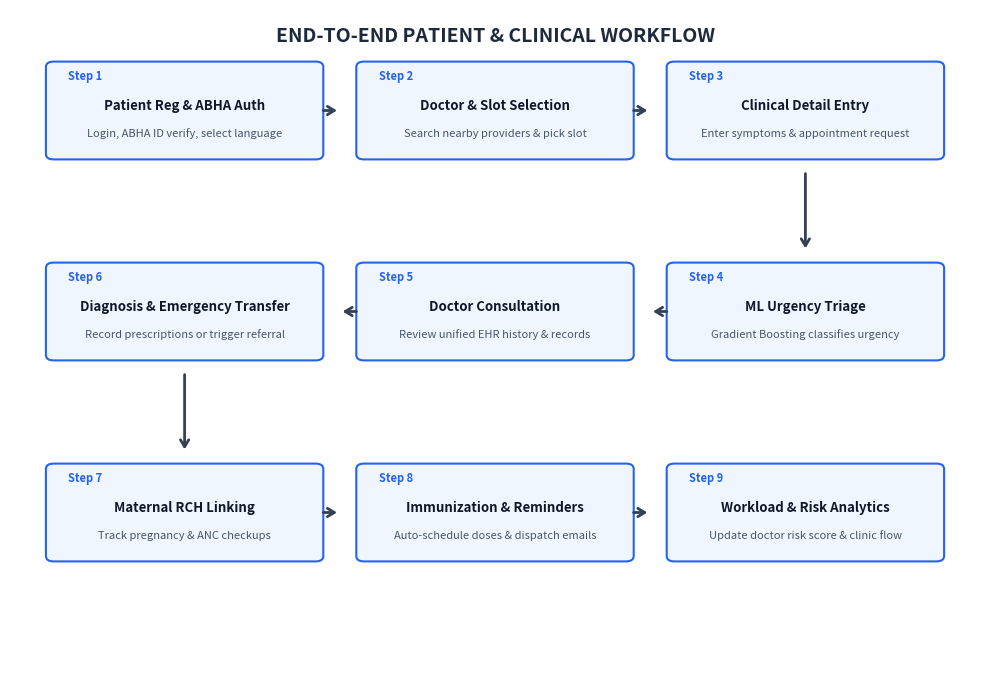

Write the Python code that produced this figure.
import matplotlib.pyplot as plt
import matplotlib.patches as patches

fig, ax = plt.subplots(figsize=(10, 7), dpi=300)
ax.set_xlim(0, 100)
ax.set_ylim(0, 100)
ax.axis('off')

# Title
ax.text(50, 96, 'END-TO-END PATIENT & CLINICAL WORKFLOW', fontsize=14, fontweight='bold', ha='center', va='center', color='#1E293B')

def draw_step(ax, x, y, w, h, step_num, title, desc, color='#2563EB', bg='#EFF6FF'):
    rect = patches.FancyBboxPatch((x, y), w, h, boxstyle='round,pad=0.3,rounding_size=0.8',
                                 linewidth=1.5, edgecolor=color, facecolor=bg)
    ax.add_patch(rect)
    ax.text(x + 2, y + h - 2.5, f'Step {step_num}', fontsize=8, fontweight='bold', color=color)
    ax.text(x + w/2, y + h*0.55, title, fontsize=9.5, fontweight='bold', ha='center', va='center', color='#0F172A')
    ax.text(x + w/2, y + h*0.25, desc, fontsize=8, ha='center', va='center', color='#475569')

# Grid layout for steps (3x3 grid)
steps = [
    (1, 'Patient Reg & ABHA Auth', 'Login, ABHA ID verify, select language', 4, 78),
    (2, 'Doctor & Slot Selection', 'Search nearby providers & pick slot', 36, 78),
    (3, 'Clinical Detail Entry', 'Enter symptoms & appointment request', 68, 78),
    
    (4, 'ML Urgency Triage', 'Gradient Boosting classifies urgency', 68, 48),
    (5, 'Doctor Consultation', 'Review unified EHR history & records', 36, 48),
    (6, 'Diagnosis & Emergency Transfer', 'Record prescriptions or trigger referral', 4, 48),
    
    (7, 'Maternal RCH Linking', 'Track pregnancy & ANC checkups', 4, 18),
    (8, 'Immunization & Reminders', 'Auto-schedule doses & dispatch emails', 36, 18),
    (9, 'Workload & Risk Analytics', 'Update doctor risk score & clinic flow', 68, 18),
]

for s_num, s_title, s_desc, x, y in steps:
    draw_step(ax, x, y, 28, 14, s_num, s_title, s_desc)

# Arrows
arr = dict(arrowstyle='->,head_width=0.3,head_length=0.5', lw=2, color='#334155')

# Row 1 (Right ->)
ax.annotate('', xy=(34, 85), xytext=(32, 85), arrowprops=arr)
ax.annotate('', xy=(66, 85), xytext=(64, 85), arrowprops=arr)

# Down to Row 2
ax.annotate('', xy=(82, 64), xytext=(82, 76), arrowprops=arr)

# Row 2 (Left <-)
ax.annotate('', xy=(66, 55), xytext=(68, 55), arrowprops=arr)
ax.annotate('', xy=(34, 55), xytext=(36, 55), arrowprops=arr)

# Down to Row 3
ax.annotate('', xy=(18, 34), xytext=(18, 46), arrowprops=arr)

# Row 3 (Right ->)
ax.annotate('', xy=(34, 25), xytext=(32, 25), arrowprops=arr)
ax.annotate('', xy=(66, 25), xytext=(64, 25), arrowprops=arr)

out_path = r'd:\College\PG\SEM III\Miniproject\project\Unified-Heathcare-Appointment-and-Immunization-Tracking-System\diagram_workflow_a4.png'
plt.tight_layout()
plt.savefig(out_path, dpi=300, bbox_inches='tight', pad_inches=0.2)
plt.close()
print('Successfully generated workflow diagram:', out_path)
